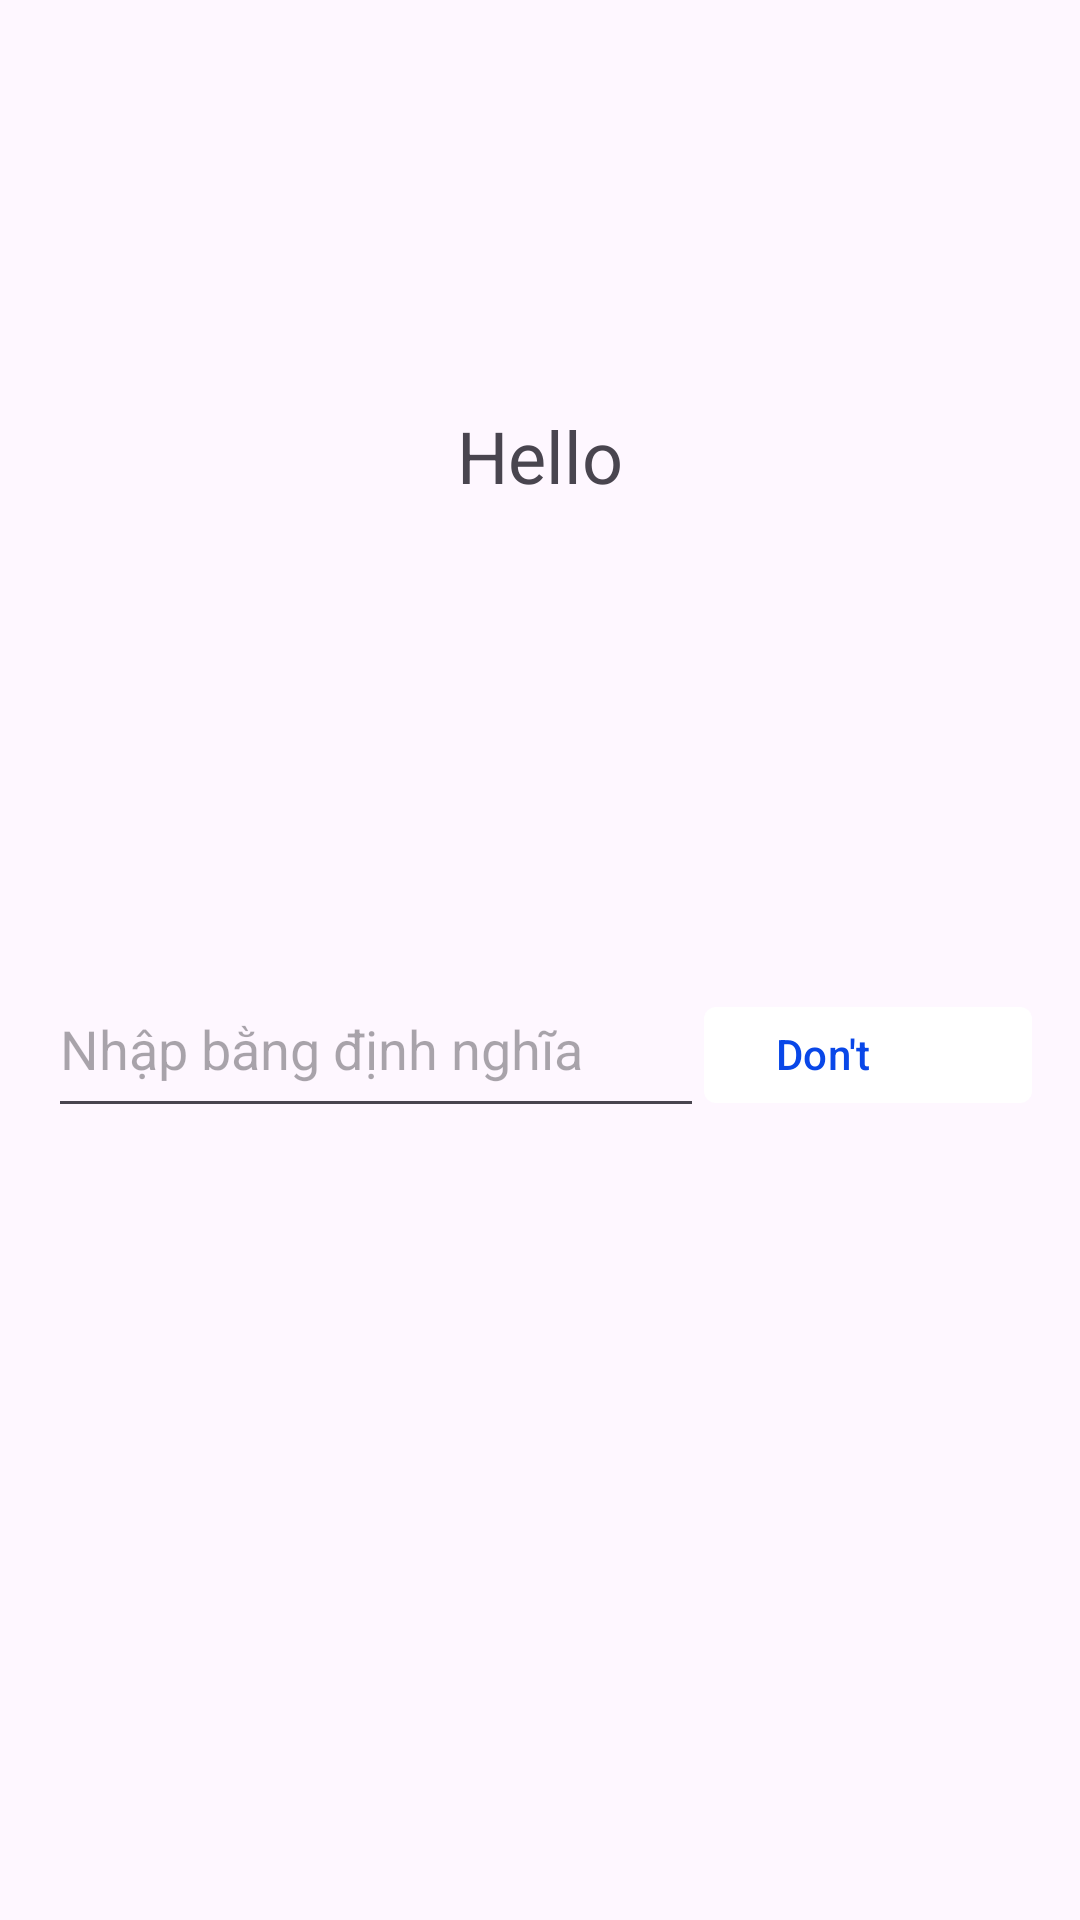

Produce the Android XML layout that renders to this screen, including the resource entries it uses.
<!-- AndroidManifest.xml: application theme Theme.AndroidFinal -->
<!-- res/layout/activity_word_filling.xml -->
<?xml version="1.0" encoding="utf-8"?>
<LinearLayout xmlns:android="http://schemas.android.com/apk/res/android"
    xmlns:app="http://schemas.android.com/apk/res-auto"
    xmlns:tools="http://schemas.android.com/tools"
    android:layout_width="match_parent"
    android:layout_height="match_parent"
    android:orientation="vertical"
    tools:context=".activities.TestActivity">

    <LinearLayout
        android:layout_width="match_parent"
        android:layout_height="0dp"
        android:layout_weight="1"
        android:orientation="vertical">

        <TextView
            android:id="@+id/tvQuestion"
            android:textSize="24sp"
            android:layout_margin="16dp"
            android:layout_width="match_parent"
            android:layout_height="match_parent"
            android:gravity="center"
            android:text="Hello" />
    </LinearLayout>

    <LinearLayout
        android:layout_width="match_parent"
        android:layout_height="0dp"
        android:layout_margin="16dp"
        android:layout_weight="1"
        android:orientation="vertical">
            <LinearLayout
                android:layout_width="match_parent"
                android:layout_height="wrap_content"
                android:orientation="horizontal">
                <EditText
                    android:id="@+id/edtAnswer"
                    android:layout_width="0dp"
                    android:layout_height="56dp"
                    android:layout_weight="2"
                    android:ems="10"
                    android:inputType="text"
                    android:hint="Nhập bằng định nghĩa" />

                <com.google.android.material.button.MaterialButton
                    android:id="@+id/btnSend"
                    android:layout_width="0dp"
                    android:layout_height="40dp"
                    android:layout_weight="1"
                    android:gravity="start|center_vertical"
                    android:text="Don't know"
                    android:textColor="@color/colorPrimaryDark"
                    app:backgroundTint="@color/white"
                    app:cornerRadius="4dp"
                    app:rippleColor="@color/purple" />
            </LinearLayout>


    </LinearLayout>
</LinearLayout>
<!-- resources referenced by this layout -->
<resources>
  <color name="colorPrimaryDark">#0947E8</color>
  <color name="purple">#8692f7</color>
  <color name="white">#FFFFFFFF</color>
  <style name="Theme.AndroidFinal" parent="Base.Theme.AndroidFinal" />
  <style name="Base.Theme.AndroidFinal" parent="Theme.Material3.DayNight">
          
          
      </style>
</resources>
